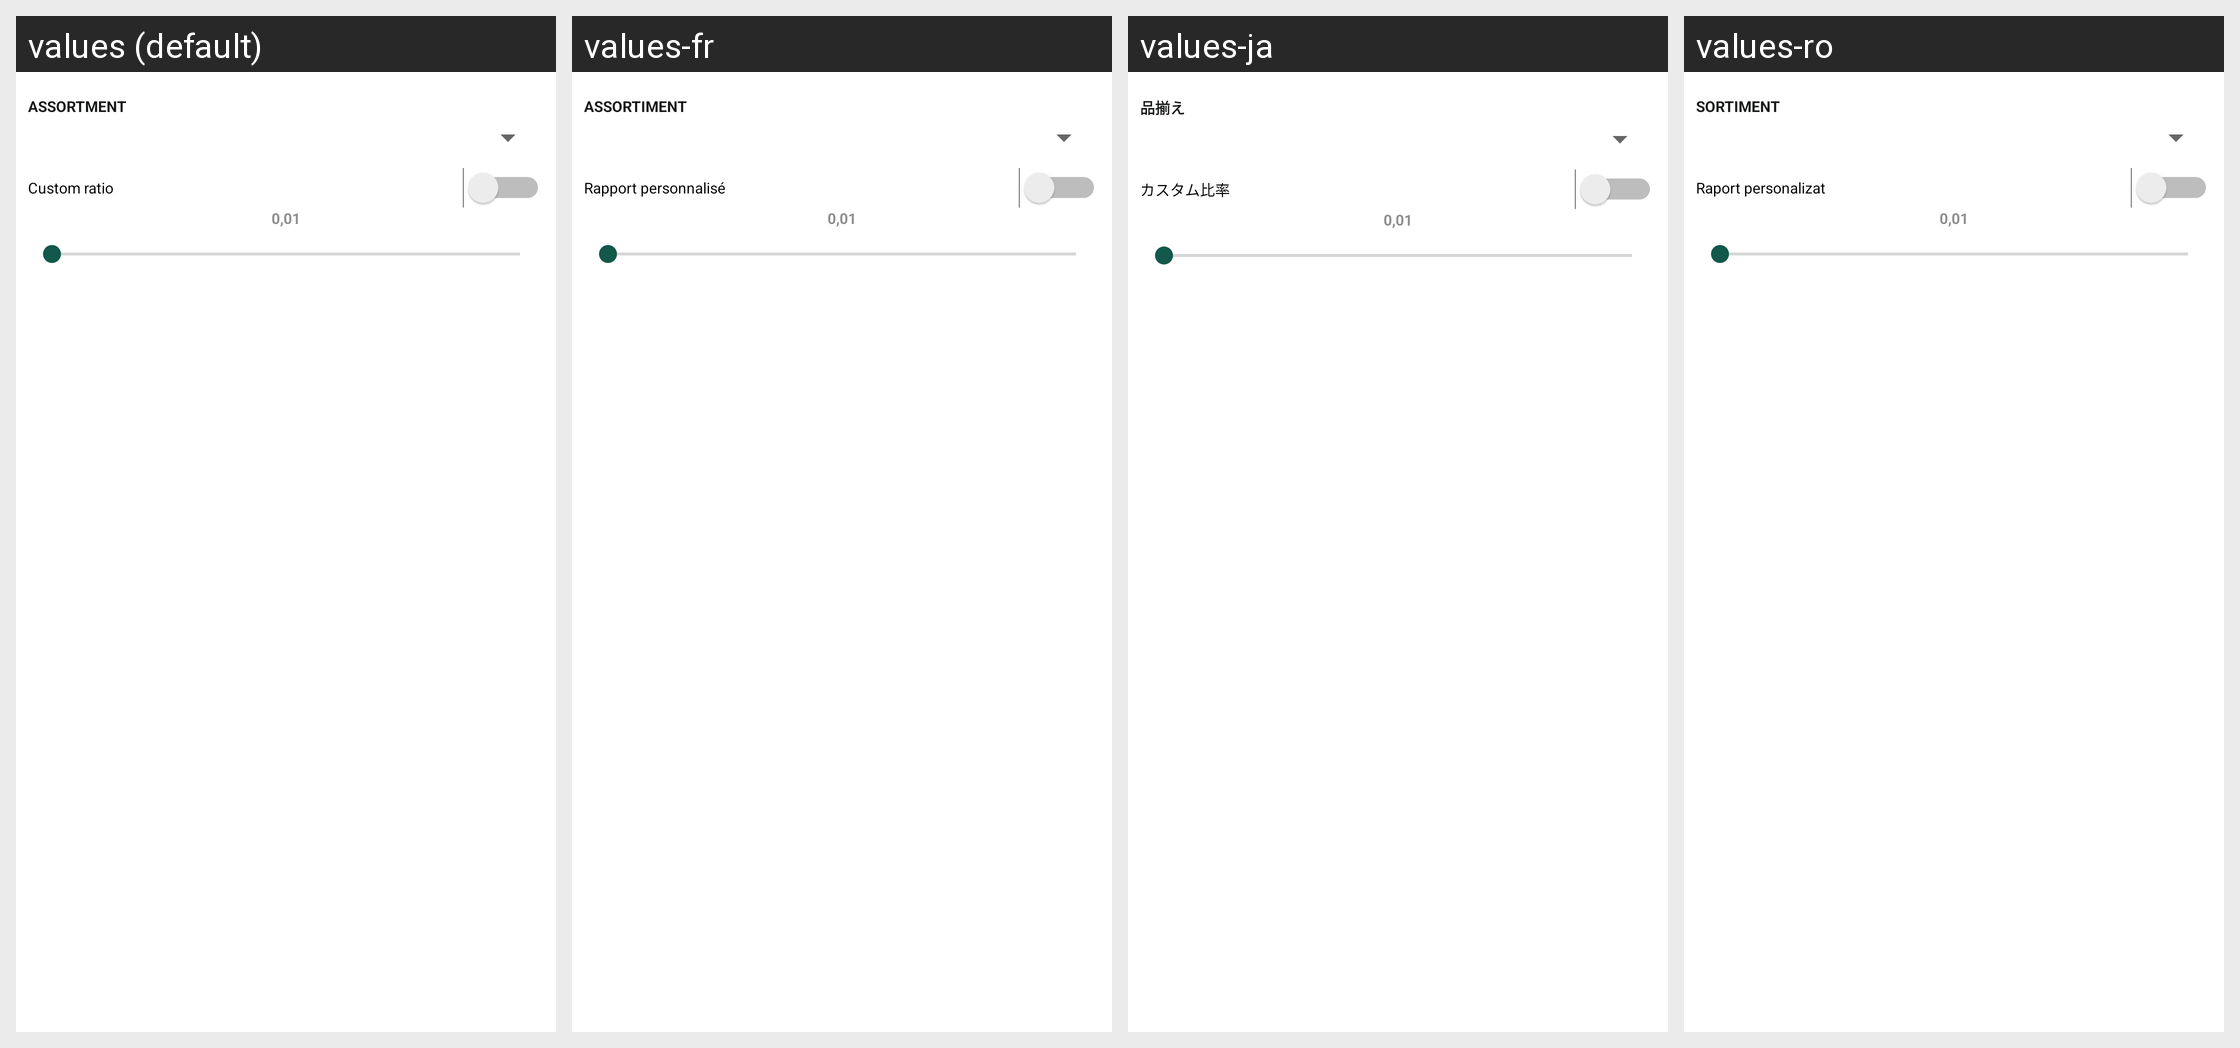

Strings drawn on this Android screen and how each of the app's shown locales translates them:
Android screen res/layout/wood_coefficients_panel.xml rendered under 4 locales, left to right: values (default), values-fr, values-ja, values-ro. Device: Nexus 5 (rendered at 1080×1920; each locale shown at half size, 540×960, under a caption strip naming it); theme Theme.WoodMeas.
Other locales in the repository, not shown: values-bg, values-cs, values-de, values-es, values-et, values-fi, values-hi, values-hu, values-it, values-ka, values-lt, values-lv, values-no, values-pl-rPL, values-pt, values-ru, values-ru-rRU, values-sk, values-sv, values-uk, values-zh.
Strings drawn on this screen, with the default value and each locale's value (text and hints the layout hard-codes, and strings that could not be matched under every locale, appear in the picture but are not listed):

sortyment
  values: Assortment
  values-fr: Assortiment
  values-ja: 品揃え
  values-ro: Sortiment

custom_factor
  values: Custom ratio
  values-fr: Rapport personnalisé
  values-ja: カスタム比率
  values-ro: Raport personalizat

float_0_0_1
  values: 0,01
  values-fr: 0,01
  values-ja: 0,01
  values-ro: 0,01
